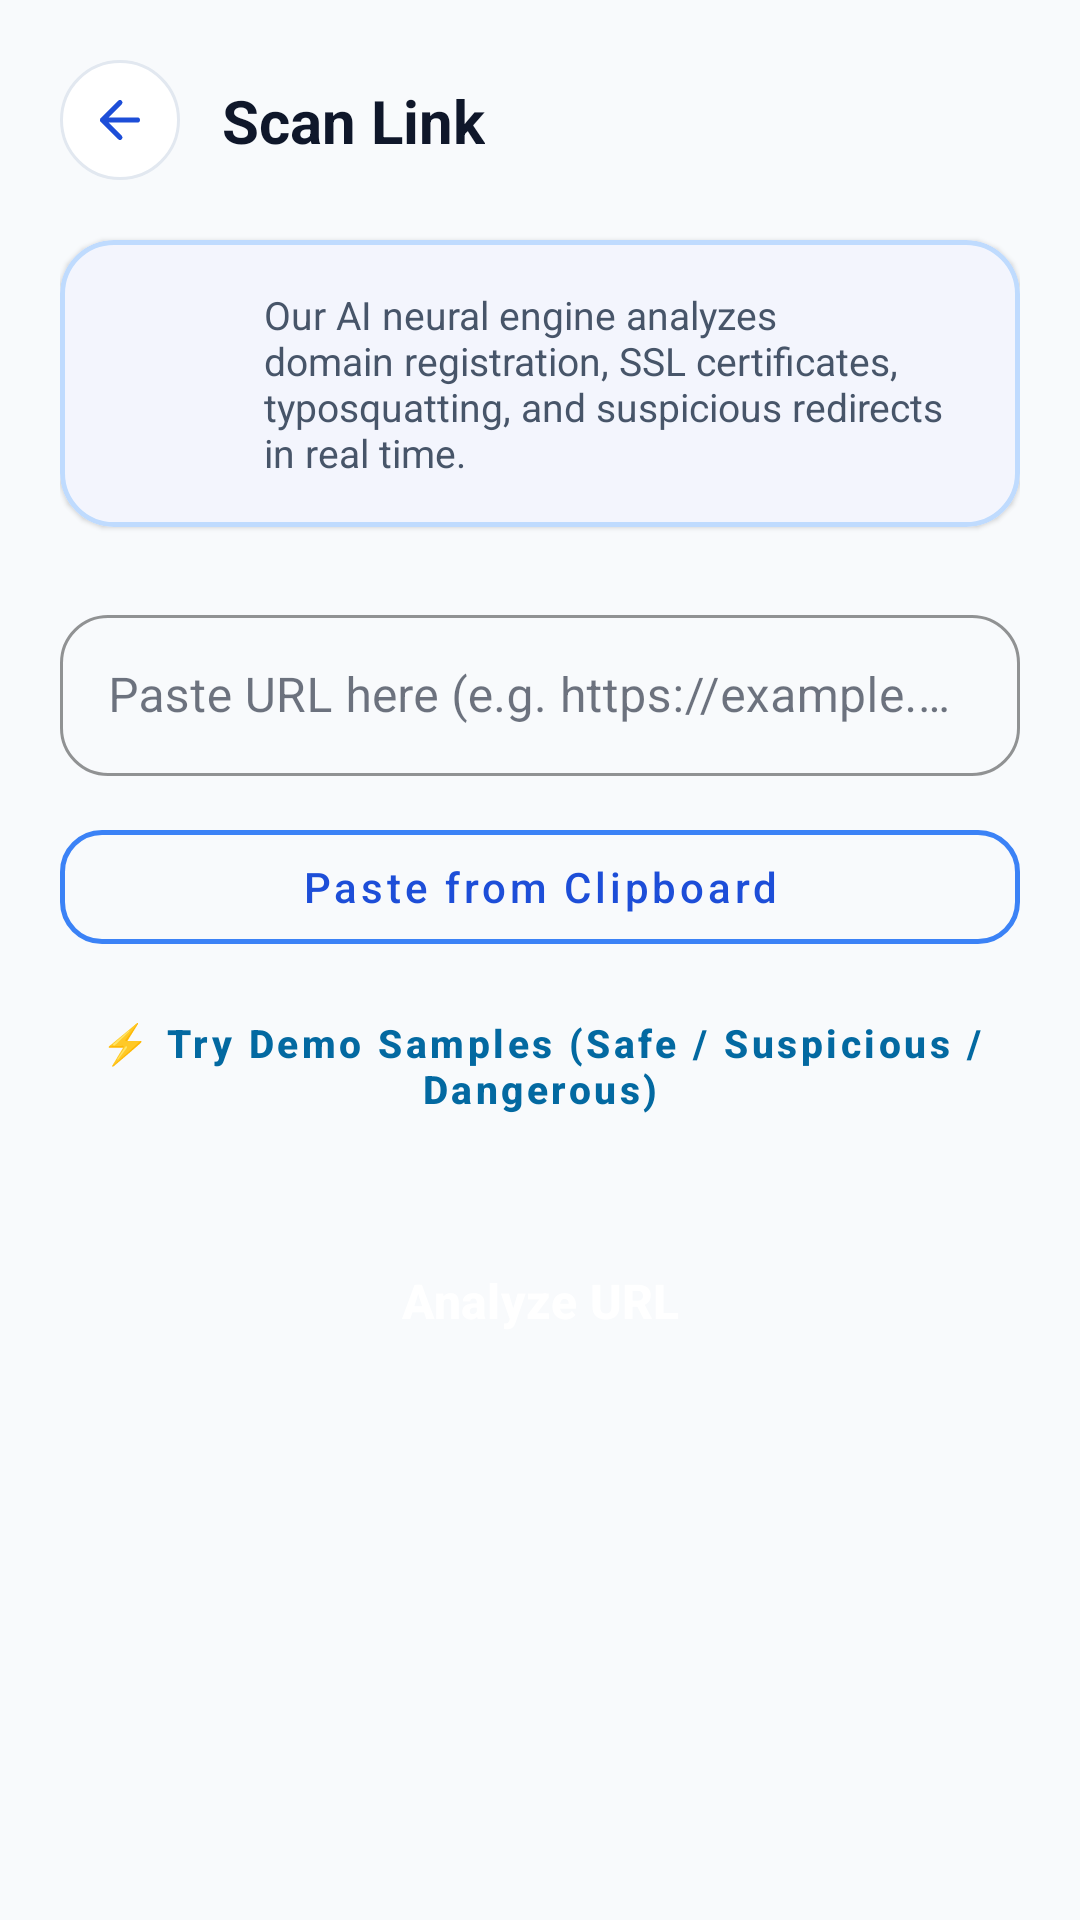

Reconstruct the res/layout file that produces this screen, plus the resources it refers to.
<!-- AndroidManifest.xml: application theme Theme.AICyberShield -->
<!-- res/layout/activity_scan_link.xml -->
<?xml version="1.0" encoding="utf-8"?>
<ScrollView xmlns:android="http://schemas.android.com/apk/res/android"
    xmlns:app="http://schemas.android.com/apk/res-auto"
    android:layout_width="match_parent"
    android:layout_height="match_parent"
    android:background="@color/background_light"
    android:fillViewport="true">

    <androidx.constraintlayout.widget.ConstraintLayout
        android:layout_width="match_parent"
        android:layout_height="wrap_content"
        android:padding="20dp">

        
        <ImageView
            android:id="@+id/btnBack"
            android:layout_width="40dp"
            android:layout_height="40dp"
            android:background="@drawable/bg_settings_button"
            android:padding="10dp"
            android:src="@drawable/ic_arrow_back"
            app:tint="@color/primary"
            app:layout_constraintStart_toStartOf="parent"
            app:layout_constraintTop_toTopOf="parent" />

        <TextView
            android:id="@+id/txtHeader"
            android:layout_width="wrap_content"
            android:layout_height="wrap_content"
            android:layout_marginStart="14dp"
            android:text="@string/scan_link_title"
            android:textColor="@color/text_primary"
            android:textSize="20sp"
            android:textStyle="bold"
            app:layout_constraintBottom_toBottomOf="@+id/btnBack"
            app:layout_constraintStart_toEndOf="@+id/btnBack"
            app:layout_constraintTop_toTopOf="@+id/btnBack" />

        
        <com.google.android.material.card.MaterialCardView
            android:id="@+id/cardInfo"
            android:layout_width="0dp"
            android:layout_height="wrap_content"
            android:layout_marginTop="20dp"
            app:cardBackgroundColor="@color/surface_white"
            app:cardCornerRadius="18dp"
            app:cardElevation="1dp"
            app:strokeColor="#BFDBFE"
            app:strokeWidth="1.5dp"
            app:layout_constraintEnd_toEndOf="parent"
            app:layout_constraintStart_toStartOf="parent"
            app:layout_constraintTop_toBottomOf="@+id/btnBack">

            <LinearLayout
                android:layout_width="match_parent"
                android:layout_height="wrap_content"
                android:gravity="center_vertical"
                android:orientation="horizontal"
                android:padding="16dp">

                <ImageView
                    android:layout_width="38dp"
                    android:layout_height="38dp"
                    android:background="@drawable/bg_icon_squircle_blue"
                    android:padding="9dp"
                    android:src="@drawable/ic_info"
                    app:tint="#1D4ED8" />

                <TextView
                    android:layout_width="0dp"
                    android:layout_height="wrap_content"
                    android:layout_marginStart="14dp"
                    android:layout_weight="1"
                    android:text="Our AI neural engine analyzes domain registration, SSL certificates, typosquatting, and suspicious redirects in real time."
                    android:textColor="@color/text_secondary"
                    android:textSize="13sp" />
            </LinearLayout>
        </com.google.android.material.card.MaterialCardView>

        
        <com.google.android.material.textfield.TextInputLayout
            android:id="@+id/layoutUrlInput"
            style="@style/Widget.MaterialComponents.TextInputLayout.OutlinedBox"
            android:layout_width="0dp"
            android:layout_height="wrap_content"
            android:layout_marginTop="24dp"
            android:hint="@string/scan_link_hint"
            app:boxCornerRadiusBottomEnd="16dp"
            app:boxCornerRadiusBottomStart="16dp"
            app:boxCornerRadiusTopEnd="16dp"
            app:boxCornerRadiusTopStart="16dp"
            app:boxStrokeColor="@color/primary"
            app:endIconMode="clear_text"
            app:layout_constraintEnd_toEndOf="parent"
            app:layout_constraintStart_toStartOf="parent"
            app:layout_constraintTop_toBottomOf="@+id/cardInfo">

            <com.google.android.material.textfield.TextInputEditText
                android:id="@+id/etUrl"
                android:layout_width="match_parent"
                android:layout_height="wrap_content"
                android:inputType="textUri"
                android:maxLines="3"
                android:padding="16dp"
                android:textColor="@color/text_primary" />
        </com.google.android.material.textfield.TextInputLayout>

        
        <com.google.android.material.button.MaterialButton
            android:id="@+id/btnPasteClipboard"
            style="@style/Widget.MaterialComponents.Button.OutlinedButton"
            android:layout_width="0dp"
            android:layout_height="50dp"
            android:layout_marginTop="12dp"
            android:text="@string/btn_paste_clipboard"
            android:textAllCaps="false"
            android:textColor="@color/primary"
            android:textSize="14sp"
            app:cornerRadius="14dp"
            app:icon="@drawable/ic_paste"
            app:iconTint="@color/primary"
            app:layout_constraintEnd_toEndOf="parent"
            app:layout_constraintStart_toStartOf="parent"
            app:layout_constraintTop_toBottomOf="@+id/layoutUrlInput"
            app:strokeColor="@color/primary_light"
            app:strokeWidth="1.5dp" />

        
        <com.google.android.material.button.MaterialButton
            android:id="@+id/btnTryDemoSamples"
            style="@style/Widget.MaterialComponents.Button.TextButton"
            android:layout_width="wrap_content"
            android:layout_height="wrap_content"
            android:layout_marginTop="8dp"
            android:text="⚡ Try Demo Samples (Safe / Suspicious / Dangerous)"
            android:textAllCaps="false"
            android:textColor="@color/cyan_dark"
            android:textSize="13sp"
            android:textStyle="bold"
            app:layout_constraintEnd_toEndOf="parent"
            app:layout_constraintStart_toStartOf="parent"
            app:layout_constraintTop_toBottomOf="@+id/btnPasteClipboard" />

        
        <com.google.android.material.button.MaterialButton
            android:id="@+id/btnAnalyzeUrl"
            android:layout_width="0dp"
            android:layout_height="56dp"
            android:layout_marginTop="24dp"
            android:background="@drawable/bg_button_primary"
            android:text="@string/btn_analyze_url"
            android:textAllCaps="false"
            android:textColor="@color/text_white"
            android:textSize="16sp"
            android:textStyle="bold"
            app:backgroundTint="@null"
            app:cornerRadius="14dp"
            app:layout_constraintEnd_toEndOf="parent"
            app:layout_constraintStart_toStartOf="parent"
            app:layout_constraintTop_toBottomOf="@+id/btnTryDemoSamples" />

        
        <ProgressBar
            android:id="@+id/progressBar"
            android:layout_width="wrap_content"
            android:layout_height="wrap_content"
            android:layout_marginTop="20dp"
            android:visibility="gone"
            app:layout_constraintEnd_toEndOf="parent"
            app:layout_constraintStart_toStartOf="parent"
            app:layout_constraintTop_toBottomOf="@+id/btnAnalyzeUrl" />

    </androidx.constraintlayout.widget.ConstraintLayout>
</ScrollView>
<!-- resources referenced by this layout -->
<resources>
  <color name="background_light">#F8FAFC</color>
  <color name="cyan_dark">#0369A1</color>
  <color name="primary">#1D4ED8</color>
  <color name="primary_light">#3B82F6</color>
  <color name="surface_white">#FFFFFF</color>
  <color name="text_primary">#0F172A</color>
  <color name="text_secondary">#475569</color>
  <color name="text_white">#FFFFFF</color>
  <!-- drawable bg_settings_button (drawable) -->
  <?xml version="1.0" encoding="utf-8"?>
  <shape xmlns:android="http://schemas.android.com/apk/res/android"
      android:shape="oval">
      <solid android:color="@color/surface_white" />
      <stroke
          android:width="1dp"
          android:color="@color/card_stroke" />
  </shape>
  <!-- drawable ic_arrow_back (drawable) -->
  <vector xmlns:android="http://schemas.android.com/apk/res/android"
      android:width="24dp"
      android:height="24dp"
      android:viewportWidth="24"
      android:viewportHeight="24">
    <path
        android:fillColor="@android:color/transparent"
        android:strokeColor="#0F172A"
        android:strokeWidth="2"
        android:strokeLineCap="round"
        android:strokeLineJoin="round"
        android:pathData="M19,12H5M12,19l-7,-7 7,-7" />
  </vector>
  <string name="btn_analyze_url">Analyze URL</string>
  <string name="btn_paste_clipboard">Paste from Clipboard</string>
  <string name="scan_link_hint">Paste URL here (e.g. https://example.com)</string>
  <string name="scan_link_title">Scan Link</string>
  <style name="Theme.AICyberShield" parent="Theme.Material3.Light.NoActionBar">
          
          <item name="colorPrimary">@color/primary</item>
          <item name="colorPrimaryVariant">@color/primary_variant</item>
          <item name="colorOnPrimary">@color/text_white</item>
          
          <item name="colorSecondary">@color/cyan_accent</item>
          <item name="colorSecondaryVariant">@color/cyan_dark</item>
          <item name="colorOnSecondary">@color/text_white</item>
          
          <item name="android:statusBarColor">@color/background_light</item>
          <item name="android:windowLightStatusBar">true</item>
          
          <item name="android:windowBackground">@color/background_light</item>
          <item name="colorSurface">@color/surface_white</item>
          <item name="colorOnSurface">@color/text_primary</item>
      </style>
  <color name="card_stroke">#E2E8F0</color>
  <color name="primary_variant">#1E3A8A</color>
  <color name="cyan_accent">#0284C7</color>
</resources>
